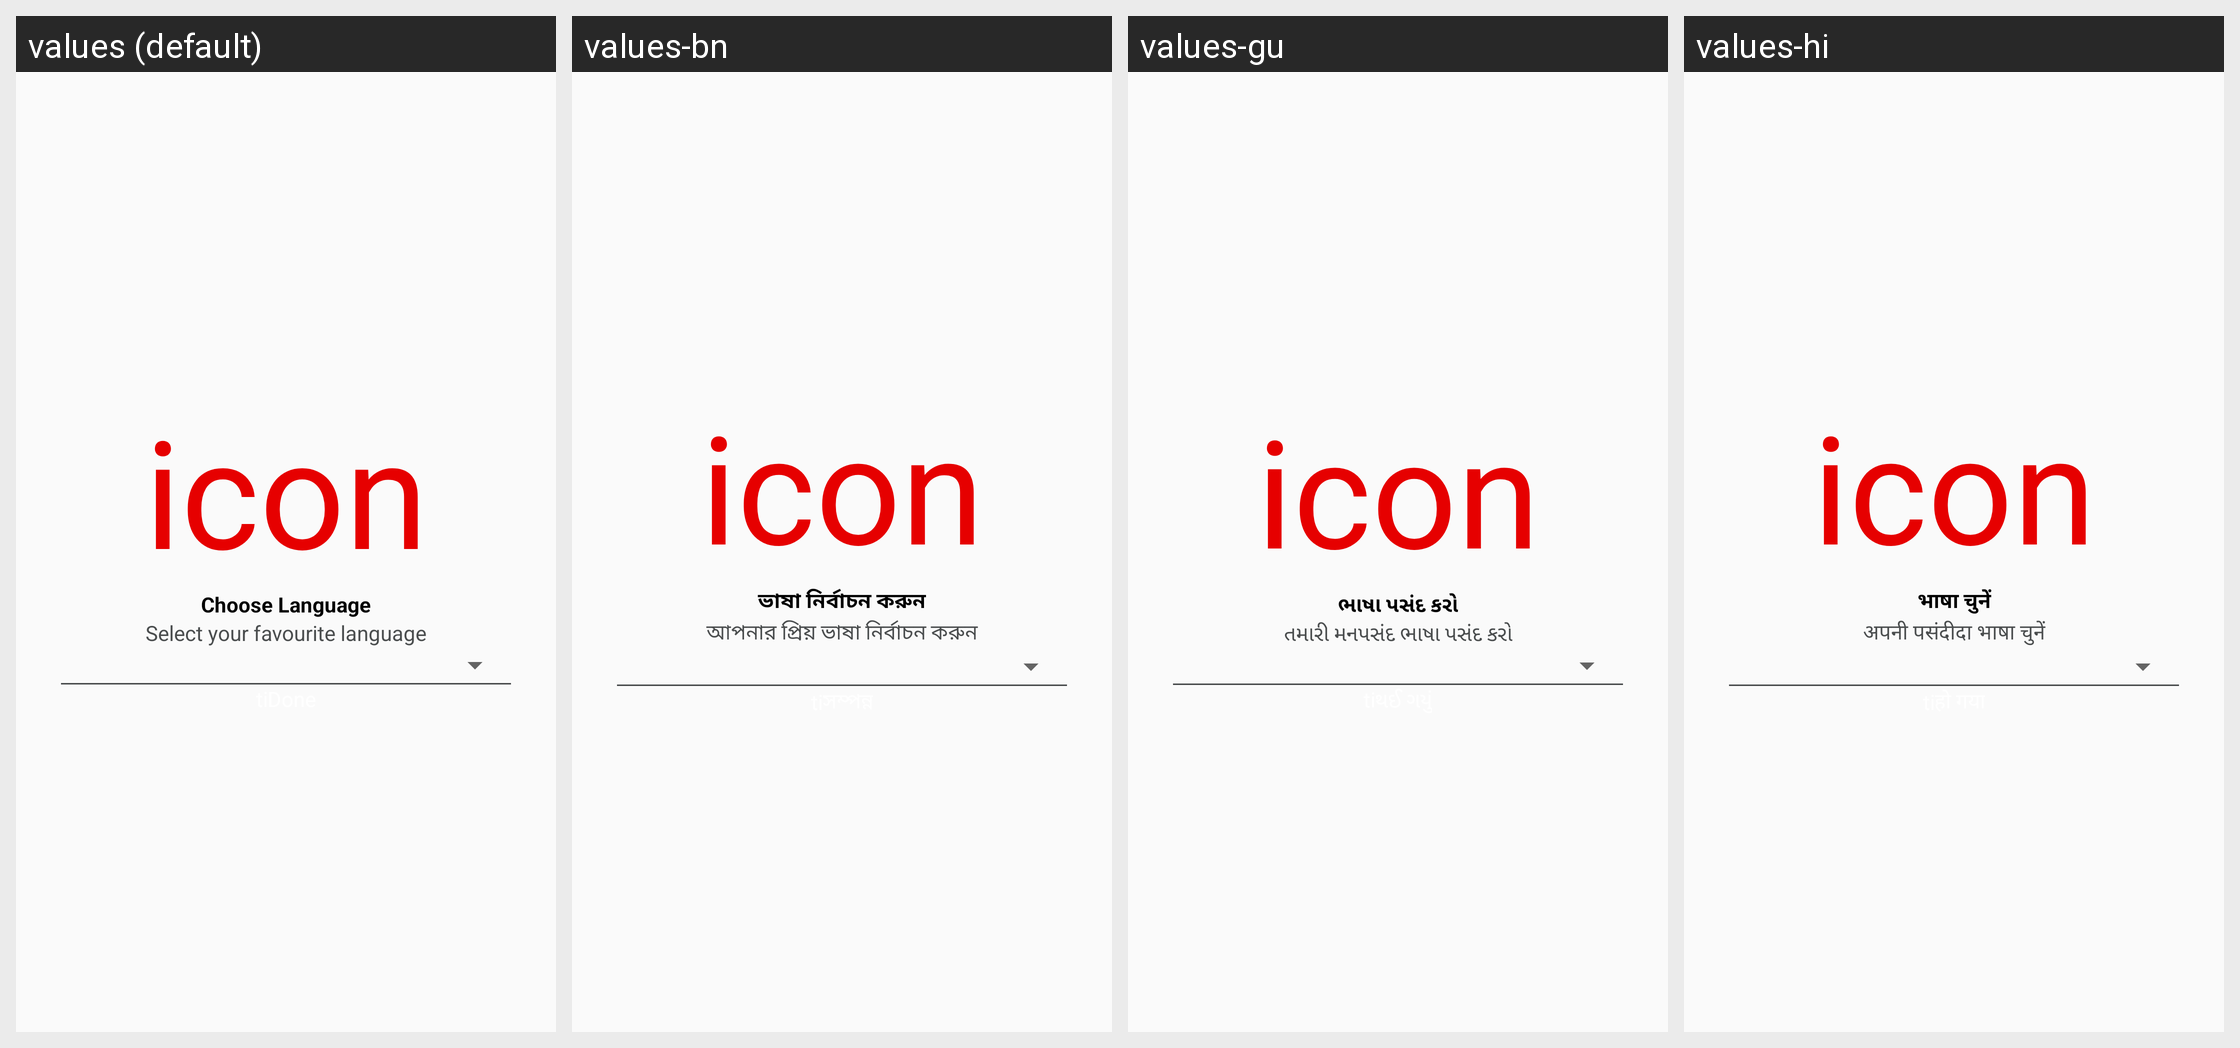

Locale-by-locale string values for the Android screen shown in this grid:
Android screen res/layout/language_content.xml rendered under 4 locales, left to right: values (default), values-bn, values-gu, values-hi. Device: Nexus 5 (rendered at 1080×1920; each locale shown at half size, 540×960, under a caption strip naming it); theme AppTheme.
Other locales in the repository, not shown: values-kn, values-ml, values-mr, values-or, values-ta, values-te.
Strings drawn on this screen, with the default value and each locale's value (text and hints the layout hard-codes, and strings that could not be matched under every locale, appear in the picture but are not listed):

choose_language
  values: Choose Language
  values-bn: ভাষা নির্বাচন করুন
  values-gu: ભાષા પસંદ કરો
  values-hi: भाषा चुनें

select_fav_language
  values: Select your favourite language
  values-bn: আপনার প্রিয় ভাষা নির্বাচন করুন
  values-gu: તમારી મનપસંદ ભાષા પસંદ કરો
  values-hi: अपनी पसंदीदा भाषा चुनें
